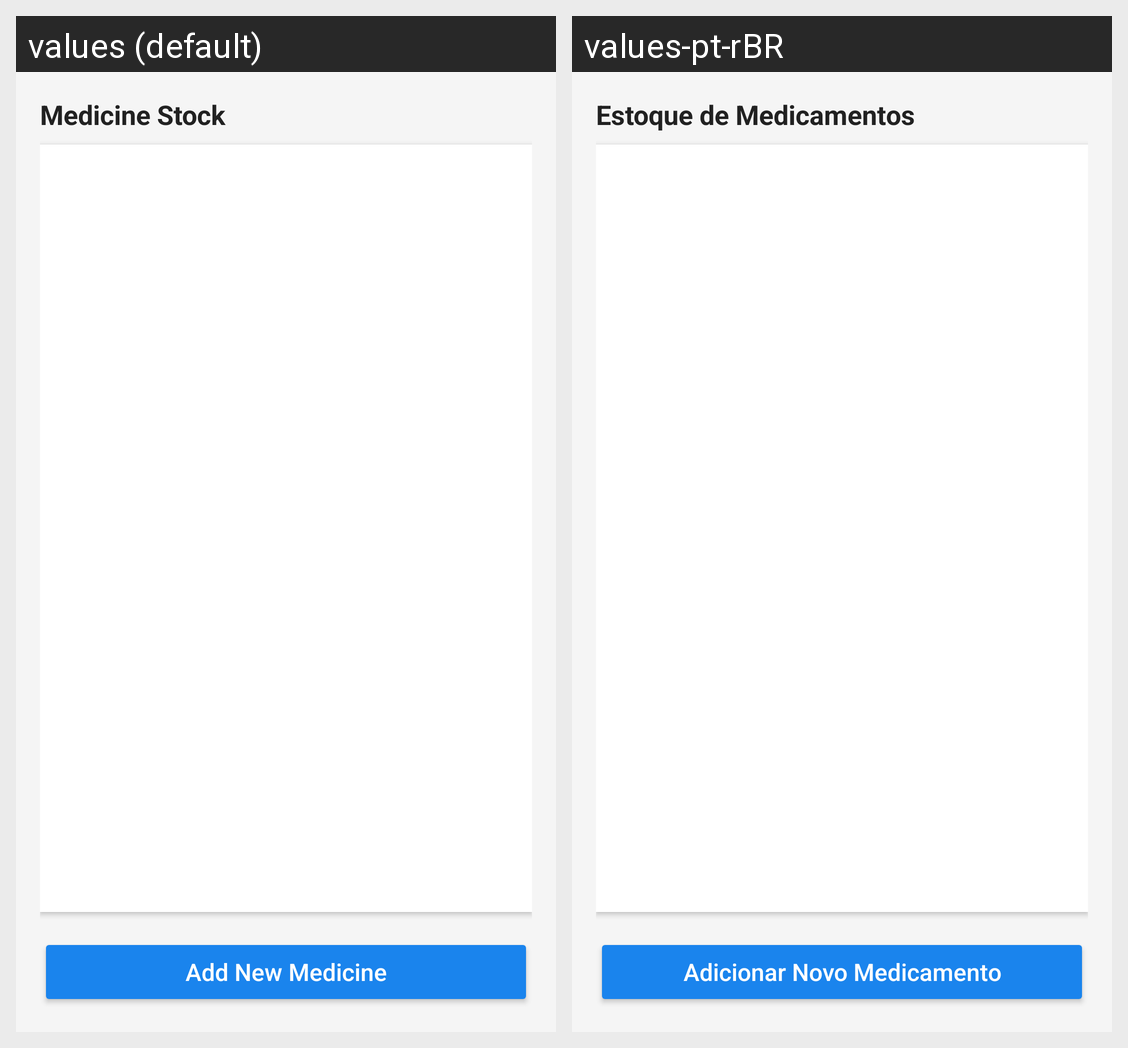

For this localized Android screen grid, give each drawn string resource with its value in every locale shown.
Android screen res/layout/fragment_my_pharmacy.xml rendered under 2 locales, left to right: values (default), values-pt-rBR. Device: Nexus 5 (rendered at 1080×1920; each locale shown at half size, 540×960, under a caption strip naming it); theme Theme.MedicBuddy.
Strings drawn on this screen, with the default value and each locale's value (text and hints the layout hard-codes, and strings that could not be matched under every locale, appear in the picture but are not listed):

fragment_my_pharmacy_lbl_medicines
  values: Medicine Stock
  values-pt-rBR: Estoque de Medicamentos

fragment_my_pharmacy_button_add_medicines
  values: Add New Medicine
  values-pt-rBR: Adicionar Novo Medicamento
